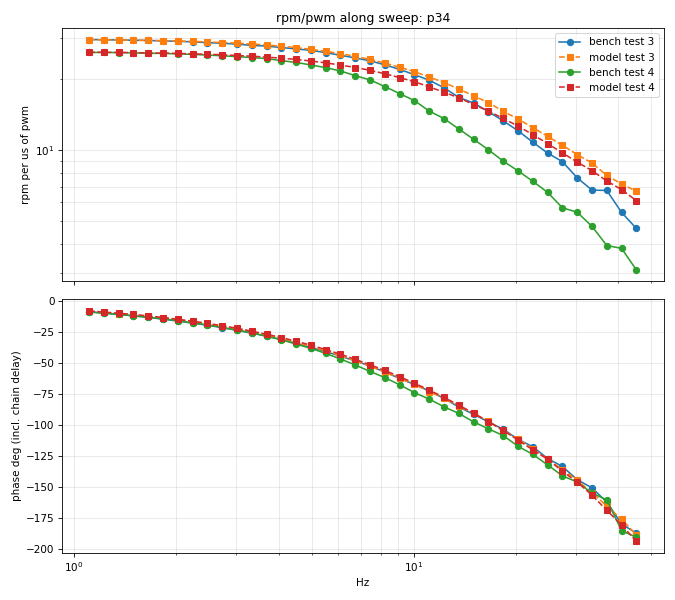

Values plotted in this chart, from the file beside it:
test, f_hz, bench_gain_rpm_per_us, bench_phase_deg, bench_rpm_pp, bench_rpm_mean, model_gain, model_phase_deg, model_rpm_pp, model_rpm_mean
3, 1.106, 29.57, -8.838, 11834, 9638, 29.53, -8.525, 11820, 9666
3, 1.222, 29.5, -9.915, 11763, 9618, 29.48, -9.366, 11755, 9655
3, 1.351, 29.43, -11.04, 11735, 9614, 29.44, -10.36, 11739, 9659
3, 1.494, 29.37, -12.23, 11755, 9597, 29.38, -11.52, 11758, 9658
3, 1.651, 29.29, -13.43, 11703, 9659, 29.31, -12.67, 11714, 9729
3, 1.825, 29.17, -14.82, 11679, 9596, 29.23, -14.01, 11703, 9668
3, 2.018, 29.06, -16.33, 11632, 9587, 29.14, -15.48, 11664, 9662
3, 2.231, 28.88, -18.08, 11535, 9629, 29.01, -17.07, 11589, 9703
3, 2.466, 28.68, -19.72, 11468, 9582, 28.88, -18.79, 11546, 9650
3, 2.727, 28.5, -21.66, 11394, 9602, 28.71, -20.71, 11480, 9650
3, 3.014, 28.26, -23.85, 11292, 9653, 28.52, -22.89, 11396, 9687
3, 3.332, 27.92, -26.12, 11167, 9644, 28.3, -25.23, 11320, 9667
3, 3.684, 27.72, -28.55, 11089, 9674, 28.03, -27.75, 11213, 9673
3, 4.073, 27.33, -31.21, 10935, 9678, 27.71, -30.57, 11085, 9671
3, 4.502, 26.97, -34.13, 10787, 9669, 27.33, -33.61, 10930, 9649
3, 4.978, 26.59, -37.72, 10641, 9690, 26.85, -36.84, 10746, 9663
3, 5.503, 26, -40.95, 10405, 9713, 26.34, -40.43, 10541, 9658
3, 6.083, 25.33, -44.63, 10126, 9687, 25.75, -44.23, 10294, 9649
3, 6.725, 24.69, -48.46, 9871, 9685, 25.09, -48.43, 10030, 9632
3, 7.435, 23.99, -52.58, 9599, 9680, 24.34, -52.76, 9738, 9617
3, 8.219, 23.08, -57.38, 9239, 9691, 23.47, -57.48, 9398, 9611
3, 9.086, 22.06, -62.64, 8837, 9640, 22.53, -62.41, 9025, 9607
3, 10.04, 20.96, -67.44, 8375, 9696, 21.58, -67.4, 8624, 9584
3, 11.11, 19.85, -72.6, 7910, 9705, 20.47, -73.14, 8156, 9576
3, 12.28, 18.43, -78.62, 7366, 9658, 19.4, -78.68, 7750, 9557
3, 13.57, 16.77, -85.63, 6707, 9686, 18.2, -84.7, 7280, 9554
3, 15, 15.87, -91.44, 6350, 9656, 17.04, -90.78, 6816, 9525
3, 16.59, 14.6, -97.57, 5835, 9633, 15.93, -97.22, 6366, 9526
3, 18.34, 13.33, -103.4, 5345, 9724, 14.64, -104.7, 5874, 9495
3, 20.27, 12.1, -111.6, 4859, 9602, 13.57, -111.2, 5449, 9481
3, 22.41, 10.82, -117.5, 4338, 9600, 12.48, -119.2, 4997, 9453
3, 24.78, 9.731, -127.1, 3905, 9606, 11.46, -127.8, 4601, 9460
3, 27.39, 8.944, -133.4, 3578, 9532, 10.5, -136, 4200, 9477
3, 30.28, 7.633, -144.1, 3043, 9603, 9.588, -144.5, 3822, 9447
3, 33.48, 6.771, -150.6, 2677, 9625, 8.818, -154.6, 3478, 9438
3, 37.01, 6.746, -162.2, 2735, 9556, 7.82, -165.2, 3170, 9332
3, 40.91, 5.441, -179.8, 2179, 9641, 7.186, -176, 2877, 9366
3, 45.23, 4.651, 172.8, 1876, 9723, 6.696, 171.4, 2689, 9467
4, 1.106, 26.04, -9.105, 20852, 14576, 26.12, -8.174, 20915, 14620
4, 1.222, 26.05, -10.07, 20774, 14576, 26.1, -9.117, 20811, 14602
4, 1.351, 26.01, -10.98, 20743, 14590, 26.06, -10.12, 20781, 14613
4, 1.494, 25.95, -12, 20773, 14594, 26.01, -11.06, 20820, 14607
4, 1.651, 25.84, -13.32, 20651, 14739, 25.92, -12.21, 20715, 14737
4, 1.825, 25.81, -14.61, 20658, 14664, 25.88, -13.5, 20718, 14632
4, 2.018, 25.68, -16.04, 20568, 14657, 25.81, -14.92, 20666, 14617
4, 2.231, 25.56, -17.88, 20419, 14759, 25.69, -16.46, 20518, 14695
4, 2.466, 25.4, -19.43, 20312, 14662, 25.59, -18.18, 20469, 14604
4, 2.727, 25.21, -21.54, 20158, 14684, 25.46, -20.13, 20361, 14604
4, 3.014, 25.01, -23.65, 19983, 14758, 25.28, -22.16, 20205, 14673
4, 3.332, 24.78, -25.71, 19812, 14704, 25.12, -24.47, 20083, 14639
4, 3.684, 24.54, -28.58, 19634, 14749, 24.89, -26.97, 19919, 14646
4, 4.073, 24.04, -31.41, 19243, 14710, 24.63, -29.64, 19714, 14647
4, 4.502, 23.63, -34.94, 18902, 14698, 24.33, -32.58, 19465, 14608
4, 4.978, 23.05, -38.34, 18423, 14716, 23.95, -35.79, 19148, 14635
4, 5.503, 22.45, -42.42, 17962, 14781, 23.52, -39.32, 18818, 14630
4, 6.083, 21.73, -46.91, 17370, 14767, 23.03, -43.07, 18412, 14619
4, 6.725, 20.76, -51.71, 16611, 14800, 22.48, -47.22, 17988, 14596
4, 7.435, 19.91, -56.95, 15928, 14782, 21.87, -51.55, 17493, 14576
4, 8.219, 18.64, -61.88, 14920, 14763, 21.15, -56.15, 16927, 14565
4, 9.086, 17.41, -67.72, 13939, 14769, 20.36, -61.18, 16299, 14591
... 16 more rows
